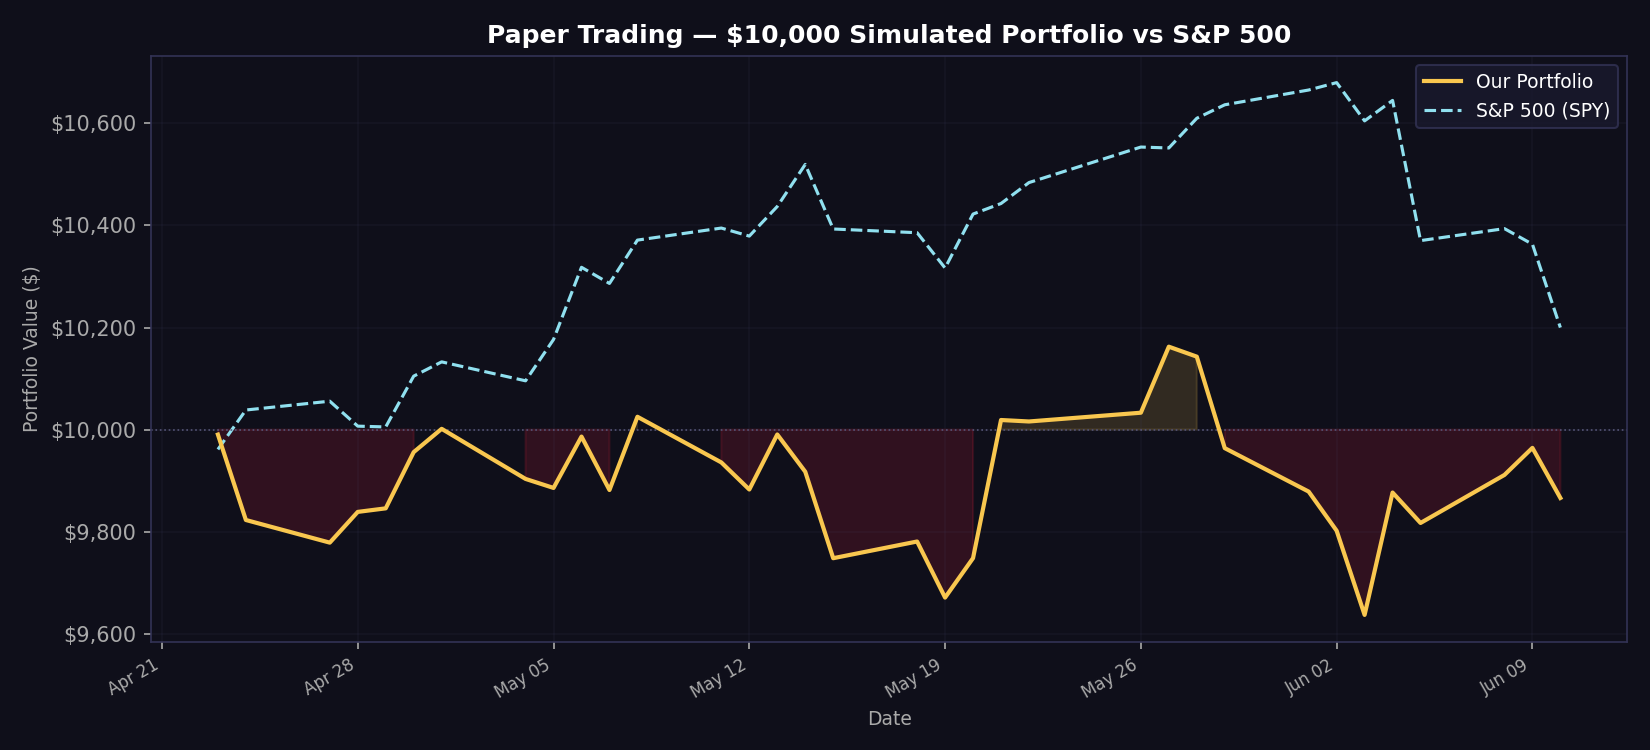

Source data for this figure (header and first rows):
date, portfolio_value, spy_value, daily_return
2026-04-23, 9990, 9961, -0.000974
2026-04-24, 9823, 10038, -0.01675
2026-04-27, 9778, 10056, -0.004519
2026-04-28, 9839, 10007, 0.006162
2026-04-29, 9846, 10005, 0.000707
2026-04-30, 9956, 10105, 0.01119
2026-05-01, 10002, 10133, 0.004583
2026-05-04, 9903, 10096, -0.009815
2026-05-05, 9886, 10177, -0.001784
2026-05-06, 9986, 10318, 0.01018
2026-05-07, 9882, 10286, -0.01048
2026-05-08, 10025, 10371, 0.01453
2026-05-11, 9936, 10395, -0.008929
2026-05-12, 9883, 10379, -0.005339
2026-05-13, 9990, 10437, 0.01091
2026-05-14, 9917, 10520, -0.007306
2026-05-15, 9748, 10393, -0.01709
2026-05-18, 9781, 10386, 0.003357
2026-05-19, 9671, 10317, -0.01123
2026-05-20, 9748, 10422, 0.007994
2026-05-21, 10019, 10443, 0.02777
2026-05-22, 10016, 10484, -0.000287
2026-05-26, 10033, 10554, 0.001716
2026-05-27, 10162, 10552, 0.0129
2026-05-28, 10143, 10610, -0.001918
2026-05-29, 9964, 10637, -0.01768
2026-06-01, 9879, 10665, -0.008545
2026-06-02, 9802, 10680, -0.007763
2026-06-03, 9637, 10605, -0.01683
2026-06-04, 9877, 10645, 0.02489
2026-06-05, 9817, 10370, -0.006038
2026-06-08, 9911, 10394, 0.00959
2026-06-09, 9964, 10363, 0.005348
2026-06-10, 9866, 10200, -0.009852
